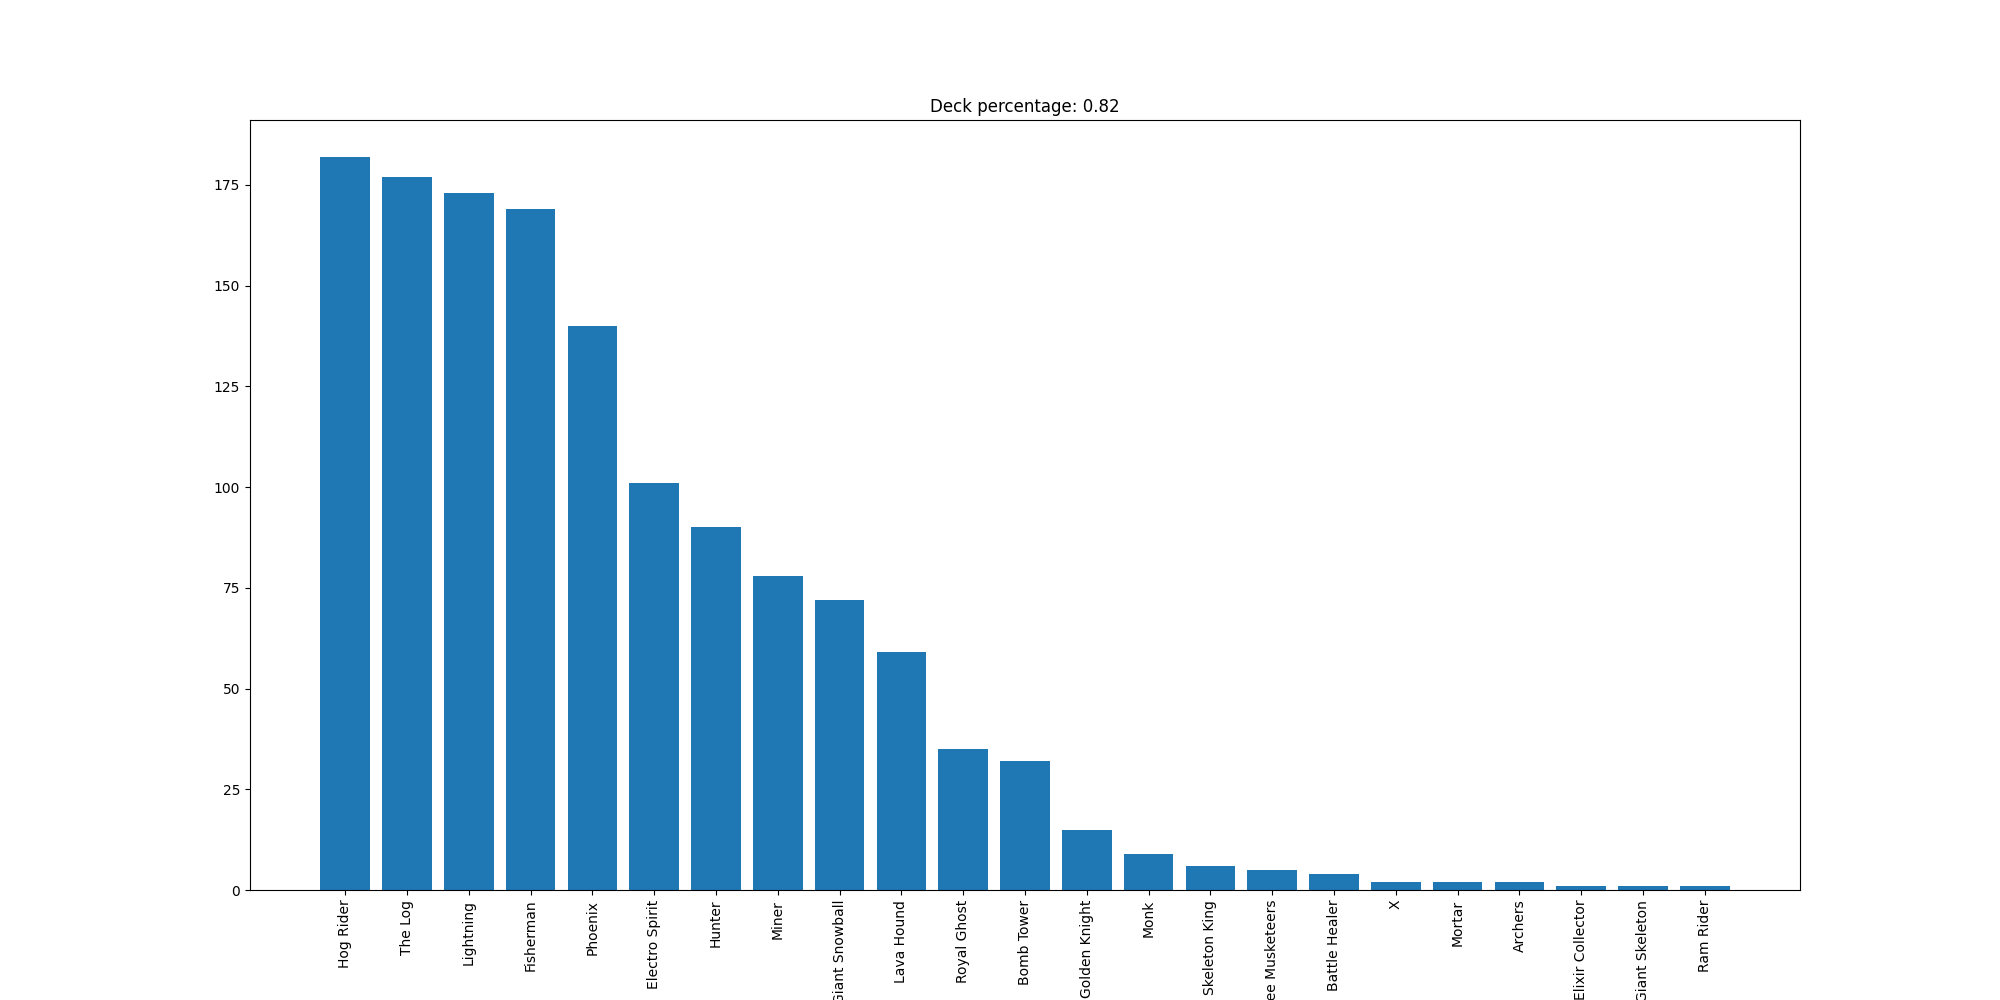

The table this chart was drawn from, first rows:
Hog Rider, 182
The Log, 177
Lightning, 173
Fisherman, 169
Phoenix, 140
Electro Spirit, 101
Hunter, 90
Miner, 78
Giant Snowball, 72
Lava Hound, 59
Royal Ghost, 35
Bomb Tower, 32
Golden Knight, 15
Monk, 9
Skeleton King, 6
Three Musketeers, 5
Battle Healer, 4
X, 2
Mortar, 2
Archers, 2
Elixir Collector, 1
Giant Skeleton, 1
Ram Rider, 1
